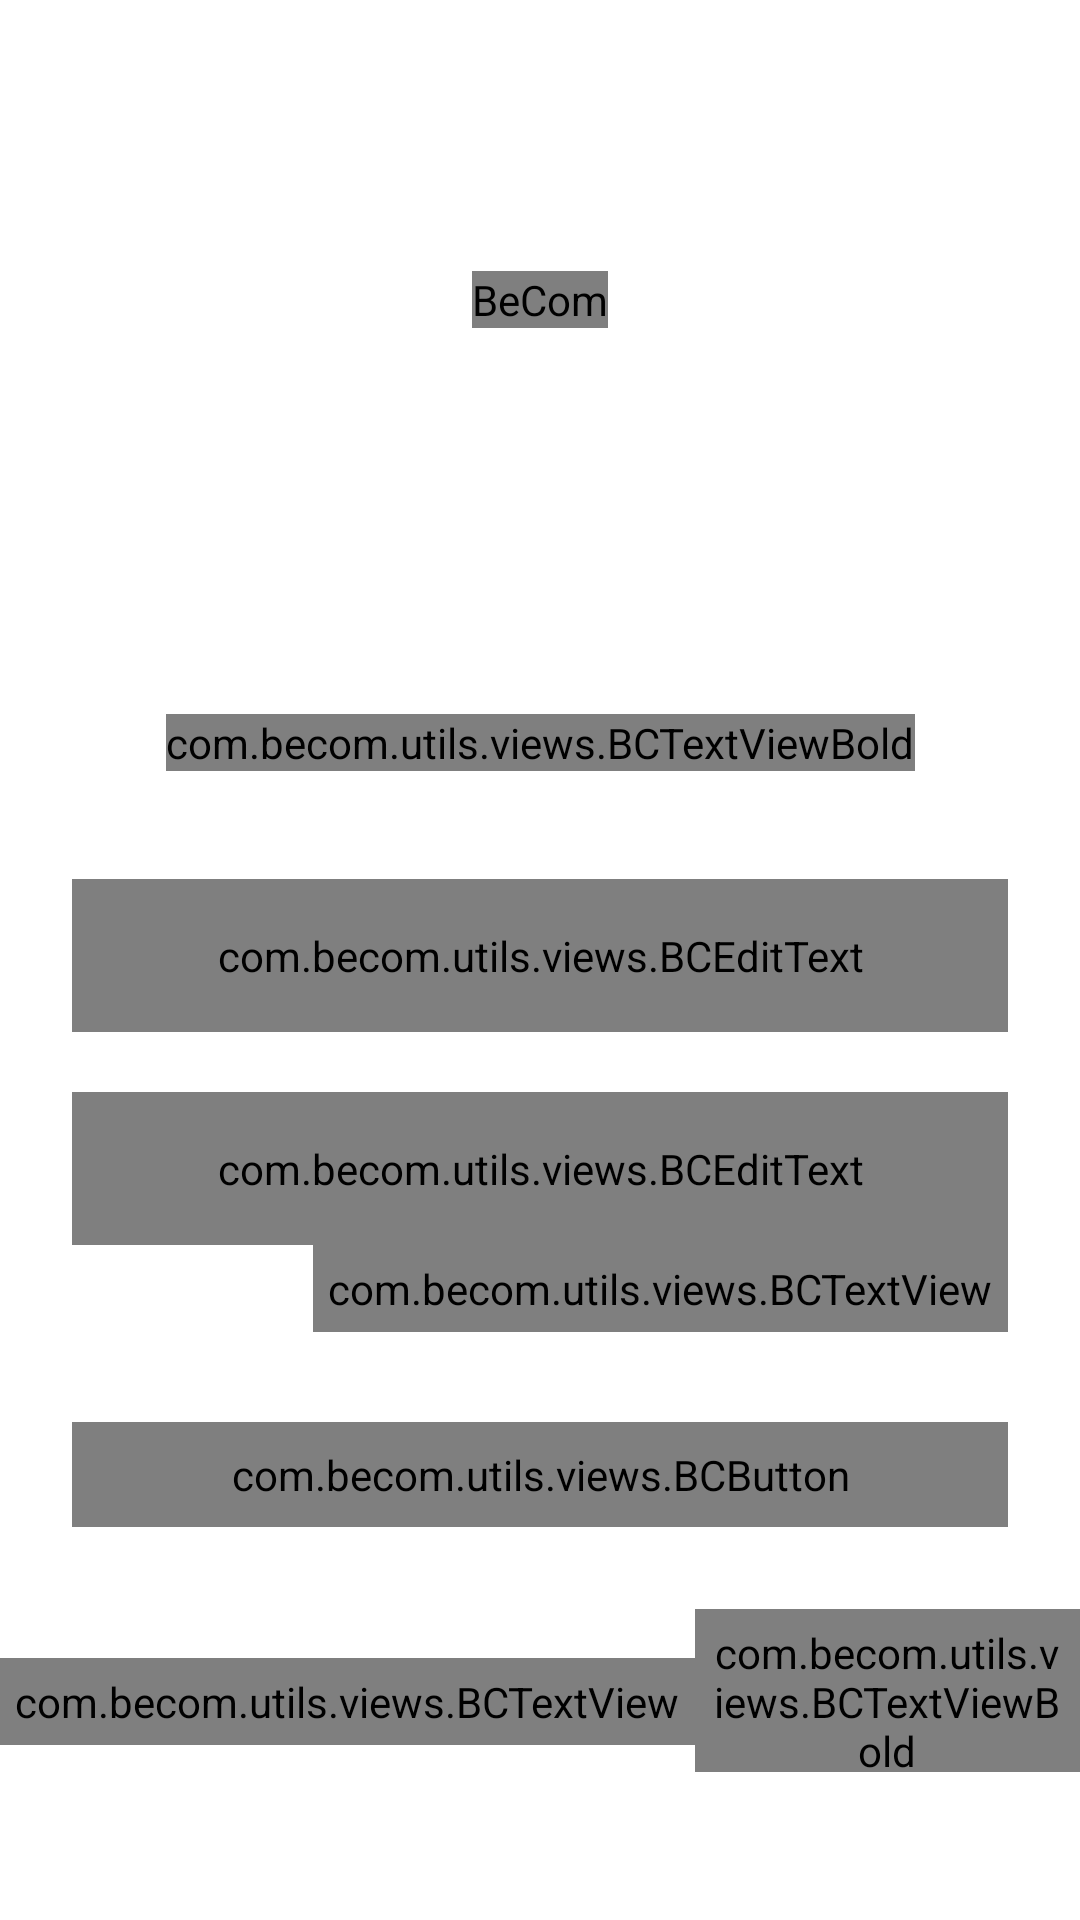

This screen was rendered from an Android layout file. Write that file and the resources it references.
<!-- AndroidManifest.xml: activity theme Theme.BeCom.NoActionBar -->
<!-- res/layout/activity_login.xml -->
<?xml version="1.0" encoding="utf-8"?>
<androidx.constraintlayout.widget.ConstraintLayout xmlns:android="http://schemas.android.com/apk/res/android"
    xmlns:app="http://schemas.android.com/apk/res-auto"
    xmlns:tools="http://schemas.android.com/tools"
    android:layout_width="match_parent"
    android:layout_height="match_parent"
    android:background="?attr/colorSecondary"
    tools:context=".ui.activities.LoginActivity">

    <FrameLayout
        android:id="@+id/fl_header_image"
        android:layout_width="wrap_content"
        android:layout_height="@dimen/auth_header_image_height"
        app:layout_constraintEnd_toEndOf="parent"
        app:layout_constraintStart_toStartOf="parent"
        app:layout_constraintTop_toTopOf="parent">

        <ImageView
            android:layout_width="match_parent"
            android:layout_height="match_parent"
            android:contentDescription="@string/content_description"
            android:scaleType="fitXY"
            android:src="@drawable/auth_screens_background" />

        <com.becom.utils.views.BCTextViewBold
            android:id="@+id/tv_login_app_name"
            android:layout_width="wrap_content"
            android:layout_height="wrap_content"
            android:text="@string/app_name"
            android:textColor="?attr/colorOnPrimary"
            android:textSize="@dimen/splash_title_text_size"
            android:layout_gravity="center"
            android:contentDescription="@string/app_name"/>

    </FrameLayout>
    
    <com.becom.utils.views.BCTextViewBold
        android:id="@+id/tv_title"
        android:layout_width="wrap_content"
        android:layout_height="wrap_content"
        android:layout_marginTop="38dp"
        android:text="@string/title_login"
        android:textColor="?attr/colorOnPrimary"
        android:textSize="@dimen/title_textSize"
        app:layout_constraintStart_toStartOf="parent"
        app:layout_constraintTop_toBottomOf="@id/fl_header_image"
        app:layout_constraintEnd_toEndOf="parent" />
    
    <com.google.android.material.textfield.TextInputLayout
        android:id="@+id/til_email"
        android:layout_width="match_parent"
        android:layout_height="wrap_content"
        style="@style/Widget.MaterialComponents.TextInputLayout.OutlinedBox"
        android:layout_marginStart="@dimen/margin_left"
        android:layout_marginTop="36dp"
        android:layout_marginEnd="@dimen/margin_right"
        android:hint="@string/et_hint_email_id"
        android:textColorHint="?attr/colorOnSecondary"
        app:layout_constraintEnd_toEndOf="parent"
        app:layout_constraintStart_toStartOf="parent"
        app:layout_constraintTop_toBottomOf="@id/tv_title">

        <com.becom.utils.views.BCEditText
            android:id="@+id/et_email"
            android:layout_width="match_parent"
            android:layout_height="wrap_content"
            android:inputType="text"
            android:padding="@dimen/et_padding"
            android:textColor="?attr/colorOnPrimary"
            android:textSize="@dimen/et_textSize" />


    </com.google.android.material.textfield.TextInputLayout>

    <com.google.android.material.textfield.TextInputLayout
        android:id="@+id/til_password"
        android:layout_width="match_parent"
        android:layout_height="wrap_content"
        style="@style/Widget.MaterialComponents.TextInputLayout.OutlinedBox"
        android:layout_marginStart="@dimen/margin_left"
        android:layout_marginTop="20dp"
        android:layout_marginEnd="@dimen/margin_right"
        android:hint="@string/et_hint_password"
        android:textColorHint="?attr/colorOnSecondary"
        app:layout_constraintEnd_toEndOf="parent"
        app:layout_constraintStart_toStartOf="parent"
        app:layout_constraintTop_toBottomOf="@id/til_email">

        <com.becom.utils.views.BCEditText
            android:id="@+id/et_password"
            android:layout_width="match_parent"
            android:layout_height="wrap_content"
            android:inputType="textPassword"
            android:padding="@dimen/et_padding"
            android:textColor="?attr/colorOnPrimary"
            android:textSize="@dimen/et_textSize" />

    </com.google.android.material.textfield.TextInputLayout>

    <com.becom.utils.views.BCTextView
        android:id="@+id/tv_forgot_password"
        android:layout_width="wrap_content"
        android:layout_height="wrap_content"
        android:layout_marginEnd="24dp"
        android:padding="@dimen/clickable_text_view_padding"
        android:text="@string/lbl_forgot_password"
        android:textColor="?attr/colorOnSecondary"
        android:textSize="@dimen/forgot_password_textSize"
        app:layout_constraintEnd_toEndOf="parent"
        android:foreground="?attr/selectableItemBackground"
        app:layout_constraintTop_toBottomOf="@id/til_password" />

    <com.becom.utils.views.BCButton
        android:id="@+id/btn_login"
        android:layout_width="match_parent"
        android:layout_height="wrap_content"
        android:layout_gravity="center"
        android:layout_marginStart="@dimen/margin_left"
        android:layout_marginTop="30dp"
        android:layout_marginEnd="@dimen/margin_right"
        android:background="@drawable/button_background"
        android:foreground="?attr/selectableItemBackground"
        android:gravity="center"
        android:paddingTop="@dimen/btn_padding"
        android:paddingBottom="@dimen/btn_padding"
        android:text="@string/btn_lbl_login"
        android:textColor="?attr/colorOnPrimary"
        android:textSize="@dimen/btn_textSize"
        app:layout_constraintEnd_toEndOf="parent"
        app:layout_constraintStart_toStartOf="parent"
        app:layout_constraintTop_toBottomOf="@id/tv_forgot_password" />

    <LinearLayout
        android:layout_width="wrap_content"
        android:layout_height="wrap_content"
        android:layout_marginTop="5dp"
        android:gravity="center_vertical"
        android:orientation="horizontal"
        app:layout_constraintEnd_toEndOf="parent"
        app:layout_constraintStart_toStartOf="parent"
        app:layout_constraintTop_toBottomOf="@id/btn_login">

        <com.becom.utils.views.BCTextView
            android:id="@+id/tv_don_t_have_an_account"
            android:layout_width="wrap_content"
            android:layout_height="wrap_content"
            android:layout_marginTop="15dp"
            android:padding="@dimen/clickable_text_view_padding"
            android:text="@string/don_t_have_and_account"
            android:textColor="?attr/colorOnPrimary"
            android:textSize="@dimen/lbl_text_view_textSize" />

        <com.becom.utils.views.BCTextViewBold
            android:id="@+id/tv_register"
            android:layout_width="wrap_content"
            android:layout_height="wrap_content"
            android:layout_marginTop="15dp"
            android:foreground="?attr/selectableItemBackground"
            android:padding="@dimen/clickable_text_view_padding"
            android:text="@string/register"
            android:textColor="?attr/colorOnPrimary"
            android:textSize="@dimen/lbl_text_view_textSize" />
    </LinearLayout>

</androidx.constraintlayout.widget.ConstraintLayout>
<!-- resources referenced by this layout -->
<resources>
  <dimen name="auth_header_image_height">200dp</dimen>
  <dimen name="btn_padding">8dp</dimen>
  <dimen name="btn_textSize">18sp</dimen>
  <dimen name="clickable_text_view_padding">5dp</dimen>
  <dimen name="et_padding">16dp</dimen>
  <dimen name="et_textSize">16sp</dimen>
  <dimen name="forgot_password_textSize">14sp</dimen>
  <dimen name="lbl_text_view_textSize">16sp</dimen>
  <dimen name="margin_left">24dp</dimen>
  <dimen name="margin_right">24dp</dimen>
  <dimen name="splash_title_text_size">35sp</dimen>
  <dimen name="title_textSize">24sp</dimen>
  <!-- drawable button_background (drawable) -->
  <?xml version="1.0" encoding="utf-8"?>
  <shape xmlns:android="http://schemas.android.com/apk/res/android"
      android:shape="rectangle">
  
      <gradient
          android:angle="360"
          android:endColor="?attr/colorPrimaryVariant"
          android:startColor="?attr/colorPrimary"
          android:type="linear" />
  
      <corners android:radius="@dimen/button_background_radius" />
  </shape>
  <string name="app_name">BeCom</string>
  <string name="btn_lbl_login">Login</string>
  <string name="content_description">image</string>
  <string name="don_t_have_and_account">Don\'t have an account?</string>
  <string name="et_hint_email_id" translatable="false">email</string>
  <string name="et_hint_password">password</string>
  <string name="lbl_forgot_password">Forgot Password?</string>
  <string name="register"><u>Register</u></string>
  <string name="title_login">Login</string>
  <style name="Theme.BeCom.NoActionBar">
          <item name="windowActionBar">false</item>
          <item name="windowNoTitle">true</item>
      </style>
  <dimen name="button_background_radius">10dp</dimen>
</resources>
